The GitHub repository luizcarlosjj/Agrovision contains a labelled image folder "dataset" with 4 categories: frog eye, healthy, soybean leaf, target spot. Examples follow, each with its label.

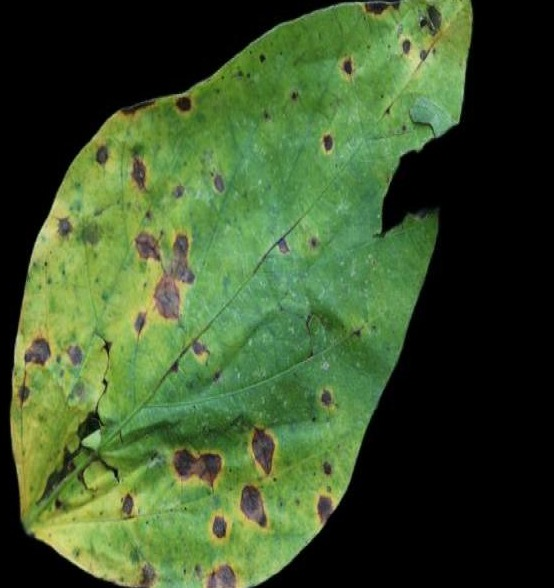
Label: soybean leaf

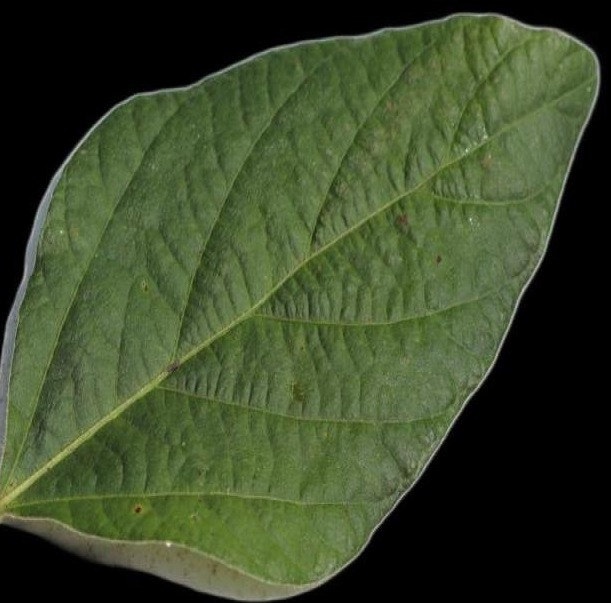
Label: healthy

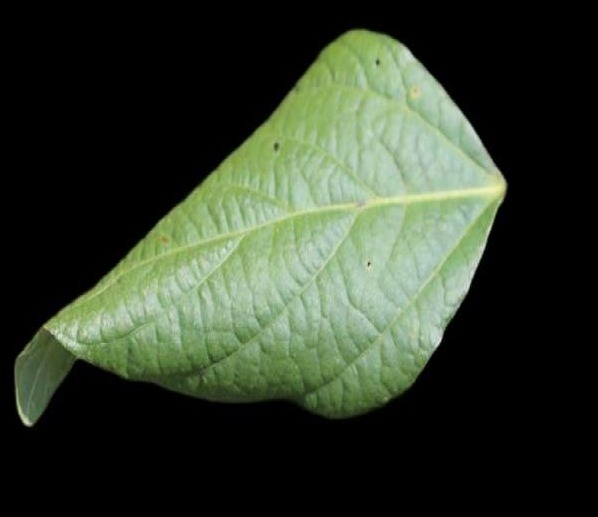
Label: soybean leaf

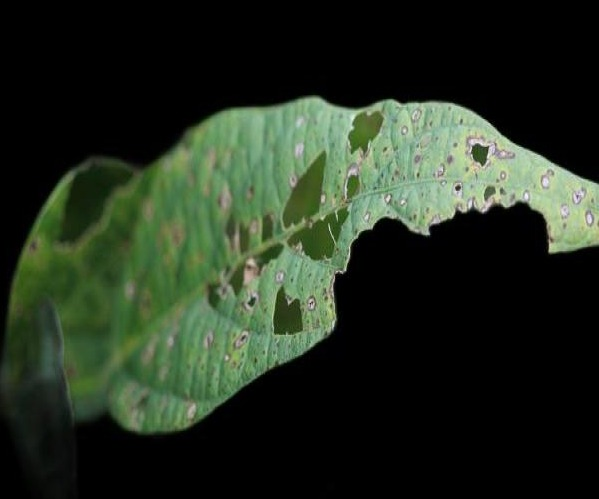
Label: soybean leaf

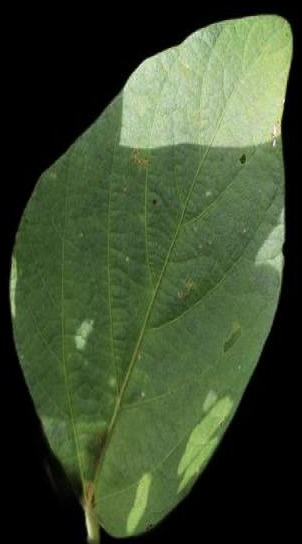
Label: healthy

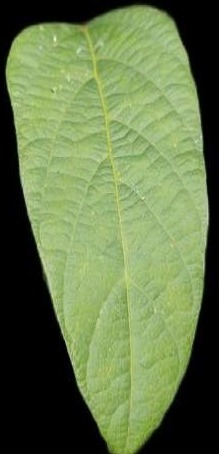
Label: healthy
